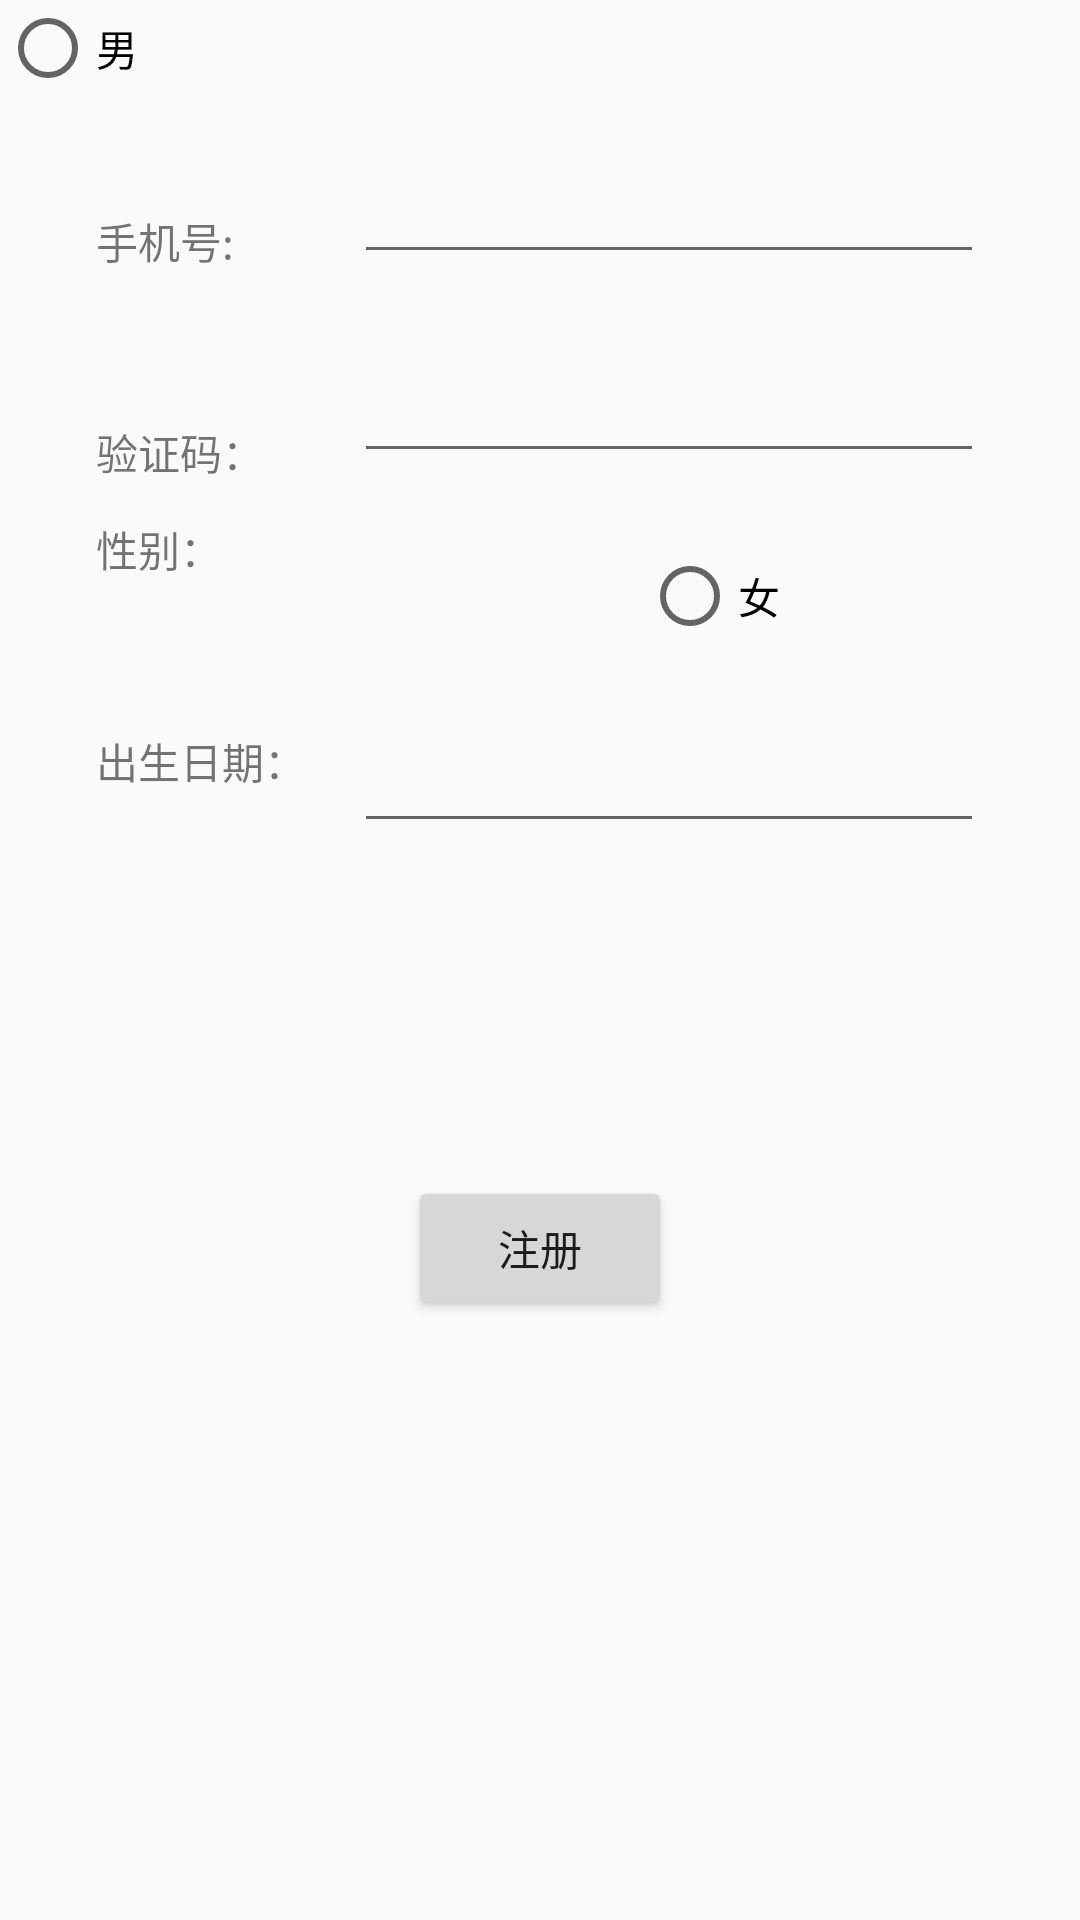

Write the Android layout XML for this screen, with the resource values it uses.
<!-- AndroidManifest.xml: application theme Theme.Project -->
<!-- res/layout/login.xml -->
<?xml version="1.0" encoding="utf-8"?>
<androidx.constraintlayout.widget.ConstraintLayout xmlns:android="http://schemas.android.com/apk/res/android"
    xmlns:app="http://schemas.android.com/apk/res-auto"
    xmlns:tools="http://schemas.android.com/tools"
    android:layout_width="match_parent"
    android:layout_height="match_parent">

    <androidx.constraintlayout.widget.ConstraintLayout
        android:id="@+id/login"
        android:layout_width="0dp"
        android:layout_height="0dp"
        app:layout_constraintBottom_toBottomOf="parent"
        app:layout_constraintEnd_toEndOf="parent"
        app:layout_constraintStart_toStartOf="parent"
        app:layout_constraintTop_toTopOf="parent">

        <Button
            android:id="@+id/buttonSignup"
            android:layout_width="wrap_content"
            android:layout_height="wrap_content"
            android:layout_marginBottom="200dp"
            android:text="注册"
            app:layout_constraintBottom_toBottomOf="parent"
            app:layout_constraintEnd_toEndOf="parent"
            app:layout_constraintStart_toStartOf="parent" />

        <EditText
            android:id="@+id/InputPassword"
            android:layout_width="wrap_content"
            android:layout_height="0dp"
            android:layout_marginTop="25dp"
            android:layout_marginEnd="32dp"
            android:ems="10"
            android:inputType="textPassword"
            app:layout_constraintEnd_toEndOf="parent"
            app:layout_constraintTop_toBottomOf="@+id/InputPhone" />

        <EditText
            android:id="@+id/InputPhone"
            android:layout_width="wrap_content"
            android:layout_height="0dp"
            android:layout_marginTop="50dp"
            android:layout_marginEnd="32dp"
            android:ems="10"
            android:inputType="phone"
            app:layout_constraintEnd_toEndOf="parent"
            app:layout_constraintTop_toTopOf="parent" />

        <TextView
            android:id="@+id/editTextVerificationCode"
            android:layout_width="100dp"
            android:layout_height="0dp"
            android:layout_marginStart="32dp"
            android:layout_marginTop="50dp"
            android:ems="10"
            android:inputType="textPersonName"
            android:text="验证码："
            app:layout_constraintStart_toStartOf="parent"
            app:layout_constraintTop_toBottomOf="@+id/editTextPhone" />

        <TextView
            android:id="@+id/editTextPhone"
            android:layout_width="100dp"
            android:layout_height="0dp"
            android:layout_marginStart="32dp"
            android:layout_marginTop="70dp"
            android:ems="10"
            android:inputType="textPersonName"
            android:singleLine="false"
            android:text="手机号:"
            app:layout_constraintStart_toStartOf="parent"
            app:layout_constraintTop_toTopOf="parent" />

        <TextView
            android:id="@+id/textViewGender"
            android:layout_width="100dp"
            android:layout_height="wrap_content"
            android:layout_marginStart="32dp"
            android:layout_marginTop="12dp"
            android:text="性别："
            app:layout_constraintStart_toStartOf="parent"
            app:layout_constraintTop_toBottomOf="@+id/editTextVerificationCode" />

        <RadioGroup
            android:id="@+id/radioGroup"
            android:layout_width="wrap_content"
            android:layout_height="wrap_content"
            android:layout_marginTop="25dp"
            android:layout_marginEnd="100dp"
            android:orientation="horizontal"
            app:layout_constraintEnd_toEndOf="parent"
            app:layout_constraintTop_toBottomOf="@+id/InputPassword">

            <RadioButton
                android:id="@+id/radioButtonFemale"
                android:layout_width="match_parent"
                android:layout_height="wrap_content"
                android:text="女" />
        </RadioGroup>

        <TextView
            android:id="@+id/textViewBirth"
            android:layout_width="100dp"
            android:layout_height="wrap_content"
            android:layout_marginStart="32dp"
            android:layout_marginTop="50dp"
            android:text="出生日期："
            app:layout_constraintStart_toStartOf="parent"
            app:layout_constraintTop_toBottomOf="@+id/textViewGender" />

        <EditText
            android:id="@+id/editTextDate"
            android:layout_width="wrap_content"
            android:layout_height="wrap_content"
            android:layout_marginTop="25dp"
            android:layout_marginEnd="32dp"
            android:ems="10"
            android:inputType="date"
            app:layout_constraintEnd_toEndOf="parent"
            app:layout_constraintTop_toBottomOf="@+id/radioGroup" />

        <RadioButton
            android:id="@+id/radioButtonMale"
            android:layout_width="match_parent"
            android:layout_height="wrap_content"
            android:text="男"
            tools:layout_editor_absoluteX="201dp"
            tools:layout_editor_absoluteY="194dp" />

    </androidx.constraintlayout.widget.ConstraintLayout>


</androidx.constraintlayout.widget.ConstraintLayout>
<!-- resources referenced by this layout -->
<resources>
  <style name="Theme.Project" parent="Theme.MaterialComponents.DayNight.NoActionBar.Bridge">
          
          <item name="colorPrimary">@color/purple_500</item>
          <item name="colorPrimaryVariant">@color/purple_700</item>
          <item name="colorOnPrimary">@color/white</item>
          
          <item name="colorSecondary">@color/teal_200</item>
          <item name="colorSecondaryVariant">@color/teal_700</item>
          <item name="colorOnSecondary">@color/black</item>
          
          <item name="android:statusBarColor" tools:targetApi="l">?attr/colorPrimaryVariant</item>
          
      </style>
  <color name="purple_500">#FF6200EE</color>
  <color name="purple_700">#FF3700B3</color>
  <color name="white">#FFFFFFFF</color>
  <color name="teal_200">#FF03DAC5</color>
  <color name="teal_700">#FF018786</color>
  <color name="black">#FF000000</color>
</resources>
